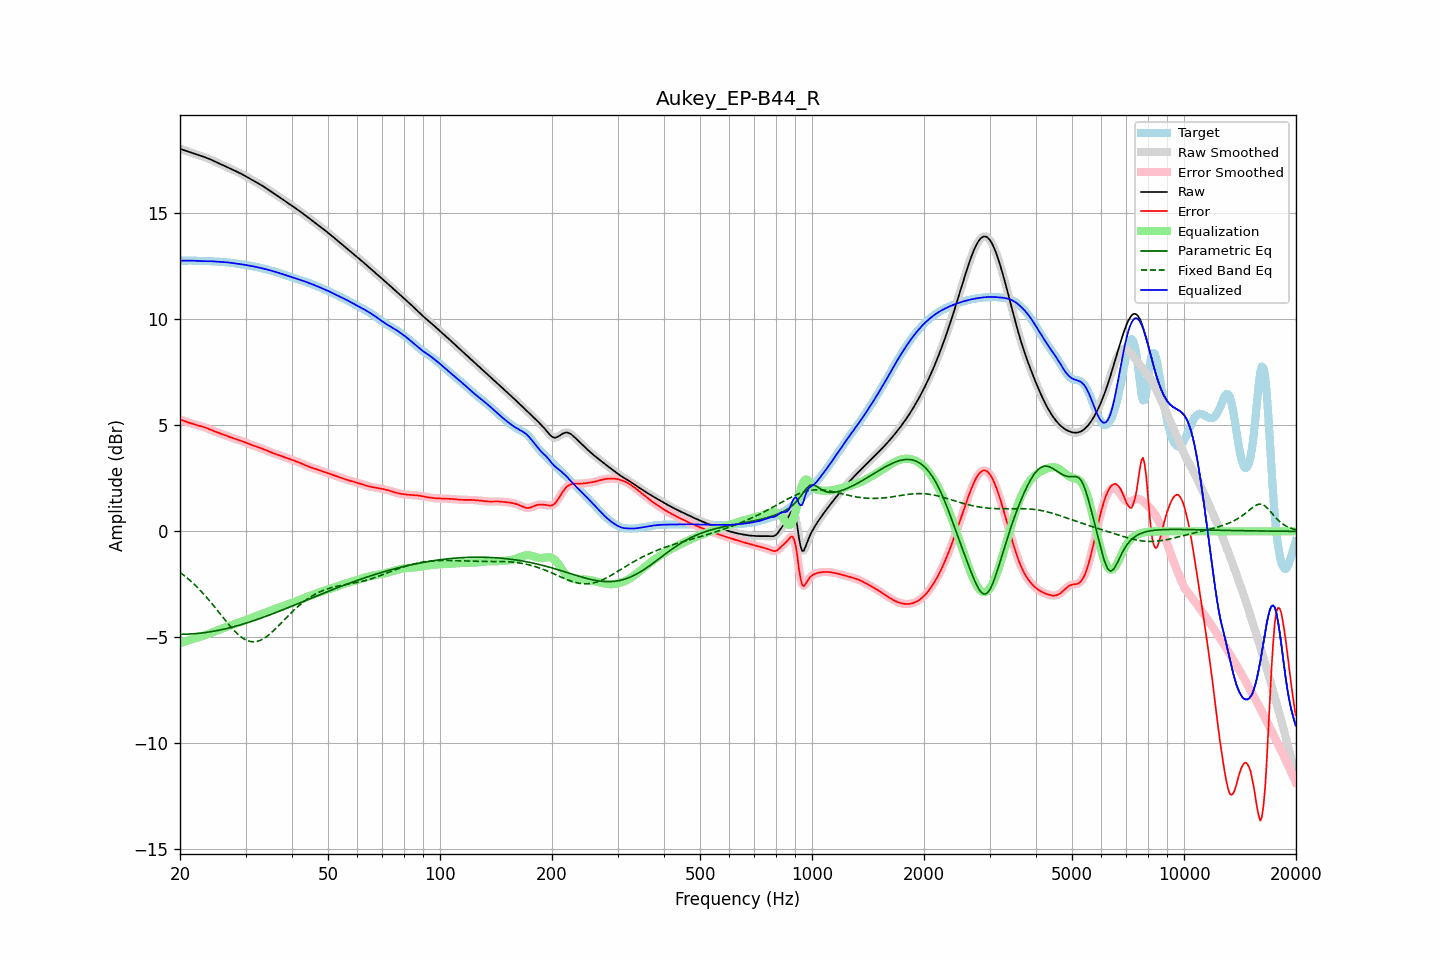

The data file committed next to this chart (first rows):
frequency, raw, error, smoothed, error_smoothed, equalization, parametric_eq, fixed_band_eq, equalized_raw, equalized_smoothed, target
20.00, 18.04, 5.28, 18.04, 5.28, -5.27, -4.85, -1.93, 12.76, 12.76, 12.76
20.20, 18.01, 5.25, 18.01, 5.25, -5.25, -4.85, -1.99, 12.77, 12.77, 12.76
20.40, 17.99, 5.22, 17.99, 5.22, -5.22, -4.85, -2.05, 12.77, 12.77, 12.77
20.61, 17.96, 5.19, 17.96, 5.19, -5.19, -4.85, -2.11, 12.77, 12.77, 12.77
20.81, 17.93, 5.16, 17.93, 5.16, -5.17, -4.85, -2.17, 12.77, 12.77, 12.77
21.02, 17.91, 5.14, 17.91, 5.14, -5.14, -4.84, -2.24, 12.77, 12.77, 12.77
21.23, 17.88, 5.11, 17.88, 5.11, -5.12, -4.84, -2.30, 12.77, 12.77, 12.77
21.44, 17.86, 5.09, 17.86, 5.09, -5.09, -4.84, -2.37, 12.77, 12.77, 12.77
21.66, 17.83, 5.07, 17.83, 5.07, -5.07, -4.83, -2.44, 12.76, 12.76, 12.76
21.87, 17.81, 5.05, 17.81, 5.05, -5.05, -4.83, -2.51, 12.76, 12.76, 12.76
22.09, 17.78, 5.03, 17.78, 5.03, -5.03, -4.82, -2.58, 12.76, 12.76, 12.75
22.31, 17.76, 5.01, 17.76, 5.01, -5.01, -4.81, -2.66, 12.75, 12.75, 12.75
22.54, 17.73, 4.99, 17.73, 4.99, -4.99, -4.81, -2.74, 12.75, 12.75, 12.75
22.76, 17.70, 4.96, 17.71, 4.96, -4.96, -4.80, -2.82, 12.74, 12.74, 12.74
22.99, 17.68, 4.94, 17.68, 4.94, -4.94, -4.79, -2.90, 12.74, 12.74, 12.74
23.22, 17.65, 4.91, 17.65, 4.91, -4.91, -4.78, -2.98, 12.74, 12.74, 12.74
23.45, 17.63, 4.89, 17.63, 4.89, -4.89, -4.77, -3.06, 12.74, 12.74, 12.74
23.69, 17.60, 4.86, 17.60, 4.86, -4.86, -4.76, -3.15, 12.74, 12.74, 12.74
23.92, 17.57, 4.83, 17.57, 4.83, -4.83, -4.75, -3.24, 12.74, 12.74, 12.74
24.16, 17.53, 4.80, 17.53, 4.80, -4.80, -4.73, -3.33, 12.74, 12.74, 12.74
24.40, 17.50, 4.76, 17.50, 4.76, -4.77, -4.72, -3.42, 12.73, 12.73, 12.74
24.65, 17.46, 4.73, 17.46, 4.73, -4.73, -4.71, -3.51, 12.73, 12.73, 12.73
24.89, 17.43, 4.70, 17.43, 4.70, -4.70, -4.69, -3.61, 12.72, 12.72, 12.73
25.14, 17.39, 4.67, 17.39, 4.67, -4.67, -4.68, -3.70, 12.72, 12.72, 12.72
25.39, 17.36, 4.64, 17.36, 4.64, -4.64, -4.67, -3.80, 12.71, 12.71, 12.71
25.65, 17.32, 4.62, 17.32, 4.62, -4.62, -4.65, -3.89, 12.71, 12.71, 12.71
25.91, 17.29, 4.59, 17.29, 4.59, -4.59, -4.63, -3.99, 12.70, 12.70, 12.70
26.16, 17.26, 4.56, 17.26, 4.56, -4.56, -4.62, -4.08, 12.70, 12.70, 12.70
26.43, 17.22, 4.53, 17.22, 4.53, -4.53, -4.60, -4.18, 12.69, 12.69, 12.69
26.69, 17.19, 4.50, 17.19, 4.50, -4.50, -4.58, -4.27, 12.69, 12.69, 12.69
26.96, 17.15, 4.47, 17.15, 4.47, -4.48, -4.56, -4.36, 12.68, 12.68, 12.68
27.23, 17.12, 4.45, 17.12, 4.45, -4.45, -4.54, -4.45, 12.67, 12.67, 12.67
27.50, 17.08, 4.42, 17.08, 4.42, -4.42, -4.53, -4.54, 12.66, 12.66, 12.66
27.77, 17.05, 4.39, 17.05, 4.39, -4.40, -4.51, -4.62, 12.65, 12.65, 12.65
28.05, 17.01, 4.37, 17.01, 4.37, -4.37, -4.49, -4.70, 12.64, 12.64, 12.64
28.33, 16.97, 4.35, 16.98, 4.35, -4.35, -4.46, -4.78, 12.63, 12.63, 12.63
28.62, 16.94, 4.32, 16.94, 4.32, -4.32, -4.44, -4.85, 12.62, 12.62, 12.62
28.90, 16.90, 4.30, 16.90, 4.30, -4.29, -4.42, -4.91, 12.61, 12.61, 12.60
29.19, 16.86, 4.27, 16.86, 4.27, -4.27, -4.40, -4.98, 12.60, 12.60, 12.59
29.48, 16.82, 4.24, 16.82, 4.24, -4.24, -4.38, -5.03, 12.58, 12.58, 12.58
29.78, 16.78, 4.21, 16.78, 4.21, -4.21, -4.35, -5.08, 12.57, 12.57, 12.57
30.08, 16.74, 4.18, 16.74, 4.18, -4.18, -4.33, -5.12, 12.56, 12.56, 12.56
30.38, 16.70, 4.15, 16.70, 4.15, -4.15, -4.31, -5.15, 12.55, 12.55, 12.55
30.68, 16.65, 4.12, 16.65, 4.12, -4.12, -4.28, -5.18, 12.53, 12.53, 12.53
30.99, 16.61, 4.09, 16.61, 4.09, -4.09, -4.26, -5.20, 12.52, 12.52, 12.52
31.30, 16.57, 4.06, 16.57, 4.06, -4.06, -4.23, -5.20, 12.51, 12.51, 12.51
31.61, 16.53, 4.04, 16.53, 4.04, -4.04, -4.21, -5.21, 12.49, 12.49, 12.49
31.93, 16.48, 4.01, 16.48, 4.01, -4.01, -4.18, -5.20, 12.47, 12.47, 12.47
32.24, 16.44, 3.98, 16.44, 3.98, -3.98, -4.15, -5.19, 12.46, 12.46, 12.46
32.57, 16.40, 3.96, 16.40, 3.96, -3.96, -4.13, -5.16, 12.44, 12.44, 12.44
32.89, 16.35, 3.93, 16.35, 3.93, -3.93, -4.10, -5.14, 12.42, 12.42, 12.42
33.22, 16.31, 3.90, 16.31, 3.90, -3.90, -4.07, -5.10, 12.41, 12.41, 12.40
33.55, 16.26, 3.87, 16.26, 3.87, -3.87, -4.05, -5.06, 12.39, 12.39, 12.39
33.89, 16.21, 3.84, 16.21, 3.84, -3.84, -4.02, -5.01, 12.37, 12.37, 12.37
34.23, 16.16, 3.81, 16.16, 3.81, -3.81, -3.99, -4.96, 12.35, 12.35, 12.35
34.57, 16.11, 3.78, 16.11, 3.78, -3.78, -3.96, -4.90, 12.33, 12.33, 12.33
34.92, 16.06, 3.75, 16.06, 3.75, -3.75, -3.93, -4.83, 12.31, 12.31, 12.31
35.27, 16.01, 3.72, 16.01, 3.72, -3.72, -3.90, -4.77, 12.29, 12.29, 12.29
35.62, 15.96, 3.69, 15.96, 3.69, -3.69, -3.88, -4.70, 12.27, 12.27, 12.27
35.97, 15.91, 3.66, 15.91, 3.66, -3.66, -3.85, -4.62, 12.24, 12.24, 12.25
... 635 more rows
